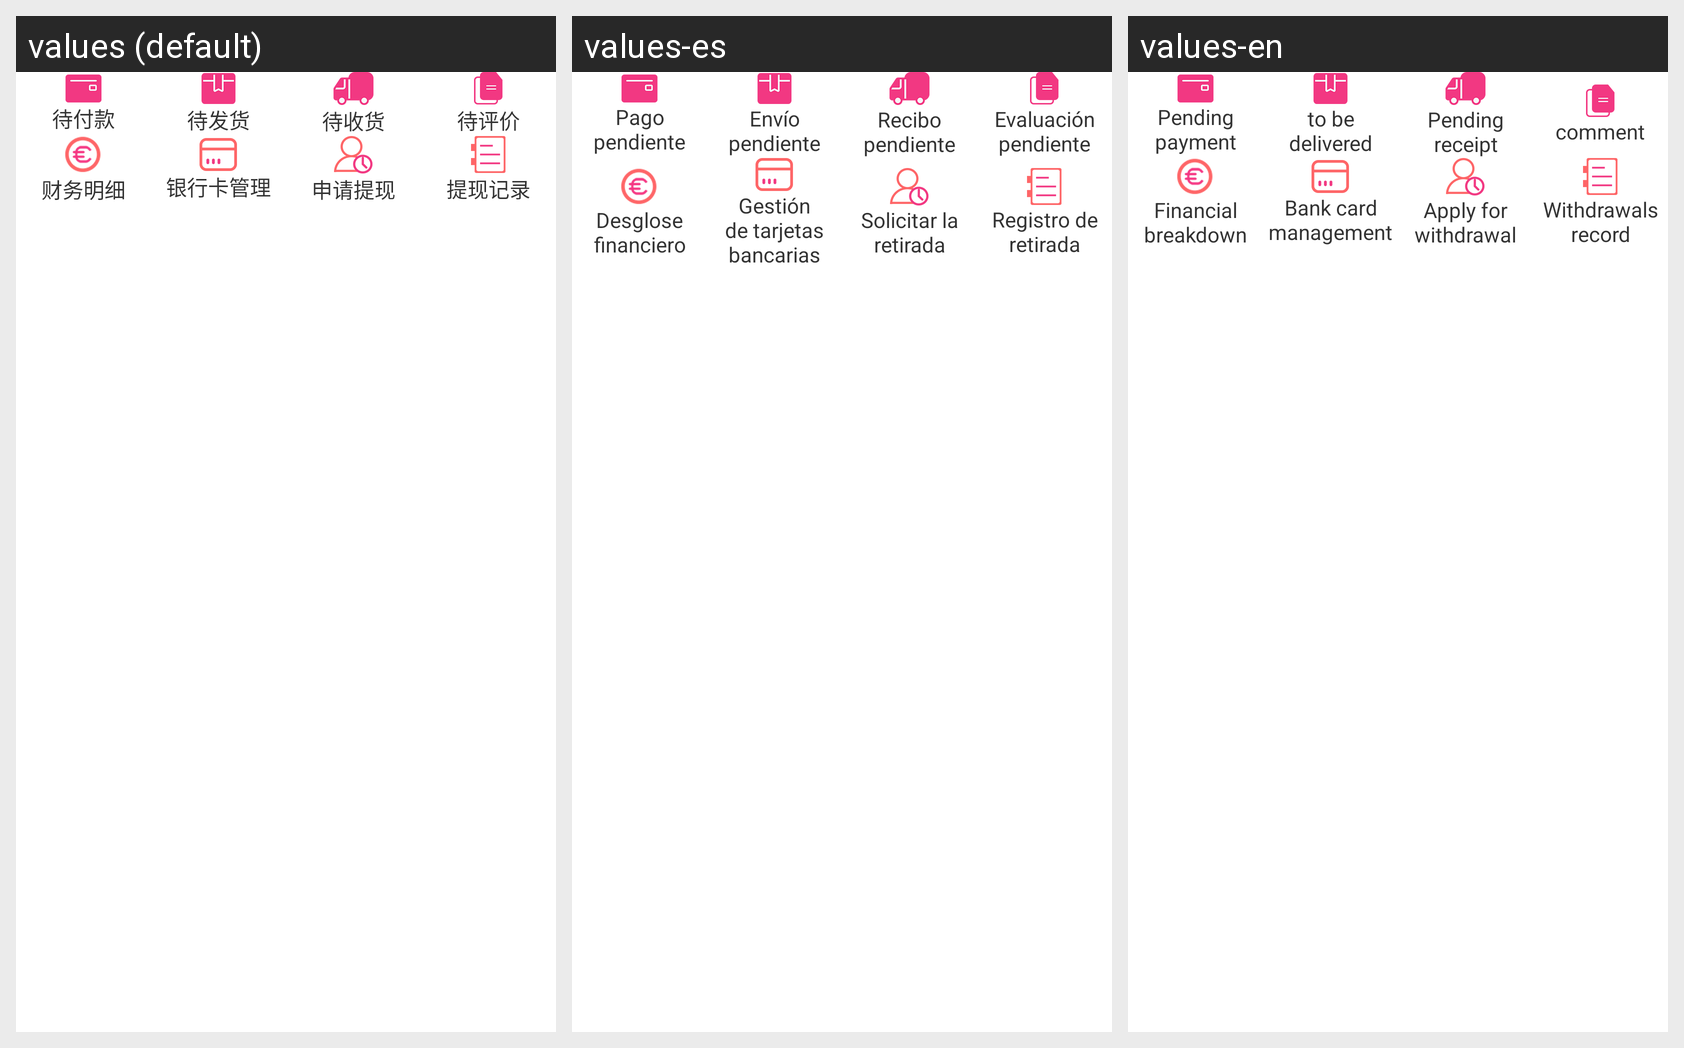

The Android screen above is rendered under several locales of the same app. Produce the string resources it draws, with the default and per-locale values.
Android screen res/layout/me_list_content_layout.xml rendered under 3 locales, left to right: values (default), values-es, values-en. Device: Nexus 5 (rendered at 1080×1920; each locale shown at half size, 540×960, under a caption strip naming it); theme AppTheme.
Other locales in the repository, not shown: values-fr, values-it, values-pt.
Strings drawn on this screen, with the default value and each locale's value (text and hints the layout hard-codes, and strings that could not be matched under every locale, appear in the picture but are not listed):

For_the_payment
  values: 待付款
  values-es: Pago pendiente
  values-en: Pending payment

To_send_the_goods
  values: 待发货
  values-es: Envío pendiente
  values-en: to be delivered

For_the_goods
  values: 待收货
  values-es: Recibo pendiente
  values-en: Pending receipt

To_evaluate
  values: 待评价
  values-es: Evaluación pendiente
  values-en: comment

Financial_details
  values: 财务明细
  values-es: Desglose financiero
  values-en: Financial breakdown

Bank_card_management
  values: 银行卡管理
  values-es: Gestión de tarjetas bancarias
  values-en: Bank card management

cash_withdrawals
  values: 申请提现
  values-es: Solicitar la retirada
  values-en: Apply for withdrawal

Withdrawal_record
  values: 提现记录
  values-es: Registro de retirada
  values-en: Withdrawals record
